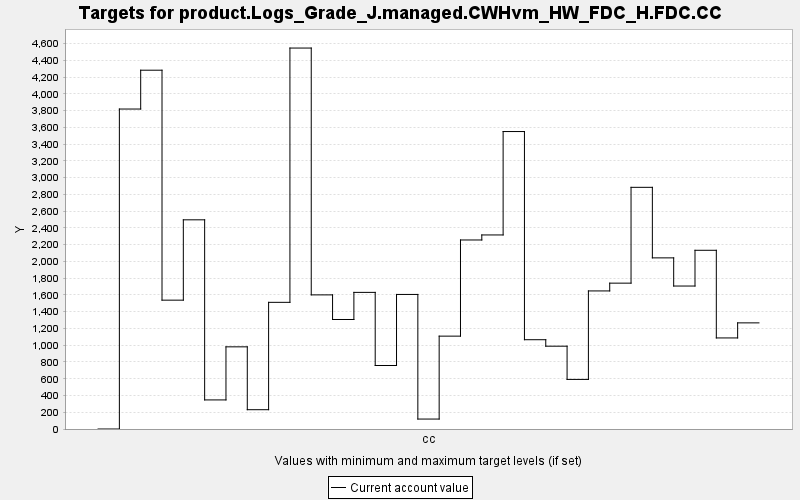

The file beside this chart, header and first rows:
TARGET, PERIOD, YEAR, PERIODWIDTH, MINIMUM, MAXIMUM, MINWEIGHT, MAXWEIGHT, CURRENT, SUMMARY
product.Logs_Grade_J.managed.CWHvm_HW_FD…, 0, 0, 10.0, 0.0, 10000, 1.0, 1.0, 0.0, 0.0
product.Logs_Grade_J.managed.CWHvm_HW_FD…, 1, 10, 10.0, 0.0, 10000, 1.0, 1.0, 3820, 0.0
product.Logs_Grade_J.managed.CWHvm_HW_FD…, 2, 20, 10.0, 0.0, 10000, 1.0, 1.0, 4283, 0.0
product.Logs_Grade_J.managed.CWHvm_HW_FD…, 3, 30, 10.0, 0.0, 10000, 1.0, 1.0, 1538, 0.0
product.Logs_Grade_J.managed.CWHvm_HW_FD…, 4, 40, 10.0, 0.0, 10000, 1.0, 1.0, 2497, 0.0
product.Logs_Grade_J.managed.CWHvm_HW_FD…, 5, 50, 10.0, 0.0, 10000, 1.0, 1.0, 347.1, 0.0
product.Logs_Grade_J.managed.CWHvm_HW_FD…, 6, 60, 10.0, 0.0, 10000, 1.0, 1.0, 980.8, 0.0
product.Logs_Grade_J.managed.CWHvm_HW_FD…, 7, 70, 10.0, 0.0, 10000, 1.0, 1.0, 230.4, 0.0
product.Logs_Grade_J.managed.CWHvm_HW_FD…, 8, 80, 10.0, 0.0, 10000, 1.0, 1.0, 1512, 0.0
product.Logs_Grade_J.managed.CWHvm_HW_FD…, 9, 90, 10.0, 0.0, 10000, 1.0, 1.0, 4548, 0.0
product.Logs_Grade_J.managed.CWHvm_HW_FD…, 10, 100, 10.0, 0.0, 10000, 1.0, 1.0, 1601, 0.0
product.Logs_Grade_J.managed.CWHvm_HW_FD…, 11, 110, 10.0, 0.0, 10000, 1.0, 1.0, 1307, 0.0
product.Logs_Grade_J.managed.CWHvm_HW_FD…, 12, 120, 10.0, 0.0, 10000, 1.0, 1.0, 1631, 0.0
product.Logs_Grade_J.managed.CWHvm_HW_FD…, 13, 130, 10.0, 0.0, 10000, 1.0, 1.0, 758.1, 0.0
product.Logs_Grade_J.managed.CWHvm_HW_FD…, 14, 140, 10.0, 0.0, 10000, 1.0, 1.0, 1606, 0.0
product.Logs_Grade_J.managed.CWHvm_HW_FD…, 15, 150, 10.0, 0.0, 10000, 1.0, 1.0, 118.8, 0.0
product.Logs_Grade_J.managed.CWHvm_HW_FD…, 16, 160, 10.0, 0.0, 10000, 1.0, 1.0, 1109, 0.0
product.Logs_Grade_J.managed.CWHvm_HW_FD…, 17, 170, 10.0, 0.0, 10000, 1.0, 1.0, 2256, 0.0
product.Logs_Grade_J.managed.CWHvm_HW_FD…, 18, 180, 10.0, 0.0, 10000, 1.0, 1.0, 2316, 0.0
product.Logs_Grade_J.managed.CWHvm_HW_FD…, 19, 190, 10.0, 0.0, 10000, 1.0, 1.0, 3551, 0.0
product.Logs_Grade_J.managed.CWHvm_HW_FD…, 20, 200, 10.0, 0.0, 10000, 1.0, 1.0, 1066, 0.0
product.Logs_Grade_J.managed.CWHvm_HW_FD…, 21, 210, 10.0, 0.0, 10000, 1.0, 1.0, 988.6, 0.0
product.Logs_Grade_J.managed.CWHvm_HW_FD…, 22, 220, 10.0, 0.0, 10000, 1.0, 1.0, 592, 0.0
product.Logs_Grade_J.managed.CWHvm_HW_FD…, 23, 230, 10.0, 0.0, 10000, 1.0, 1.0, 1648, 0.0
product.Logs_Grade_J.managed.CWHvm_HW_FD…, 24, 240, 10.0, 0.0, 10000, 1.0, 1.0, 1741, 0.0
product.Logs_Grade_J.managed.CWHvm_HW_FD…, 25, 250, 10.0, 0.0, 10000, 1.0, 1.0, 2885, 0.0
product.Logs_Grade_J.managed.CWHvm_HW_FD…, 26, 260, 10.0, 0.0, 10000, 1.0, 1.0, 2043, 0.0
product.Logs_Grade_J.managed.CWHvm_HW_FD…, 27, 270, 10.0, 0.0, 10000, 1.0, 1.0, 1707, 0.0
product.Logs_Grade_J.managed.CWHvm_HW_FD…, 28, 280, 10.0, 0.0, 10000, 1.0, 1.0, 2133, 0.0
product.Logs_Grade_J.managed.CWHvm_HW_FD…, 29, 290, 10.0, 0.0, 10000, 1.0, 1.0, 1087, 0.0
product.Logs_Grade_J.managed.CWHvm_HW_FD…, 30, 300, 10.0, 0.0, 10000, 1.0, 1.0, 1267, 0.0
